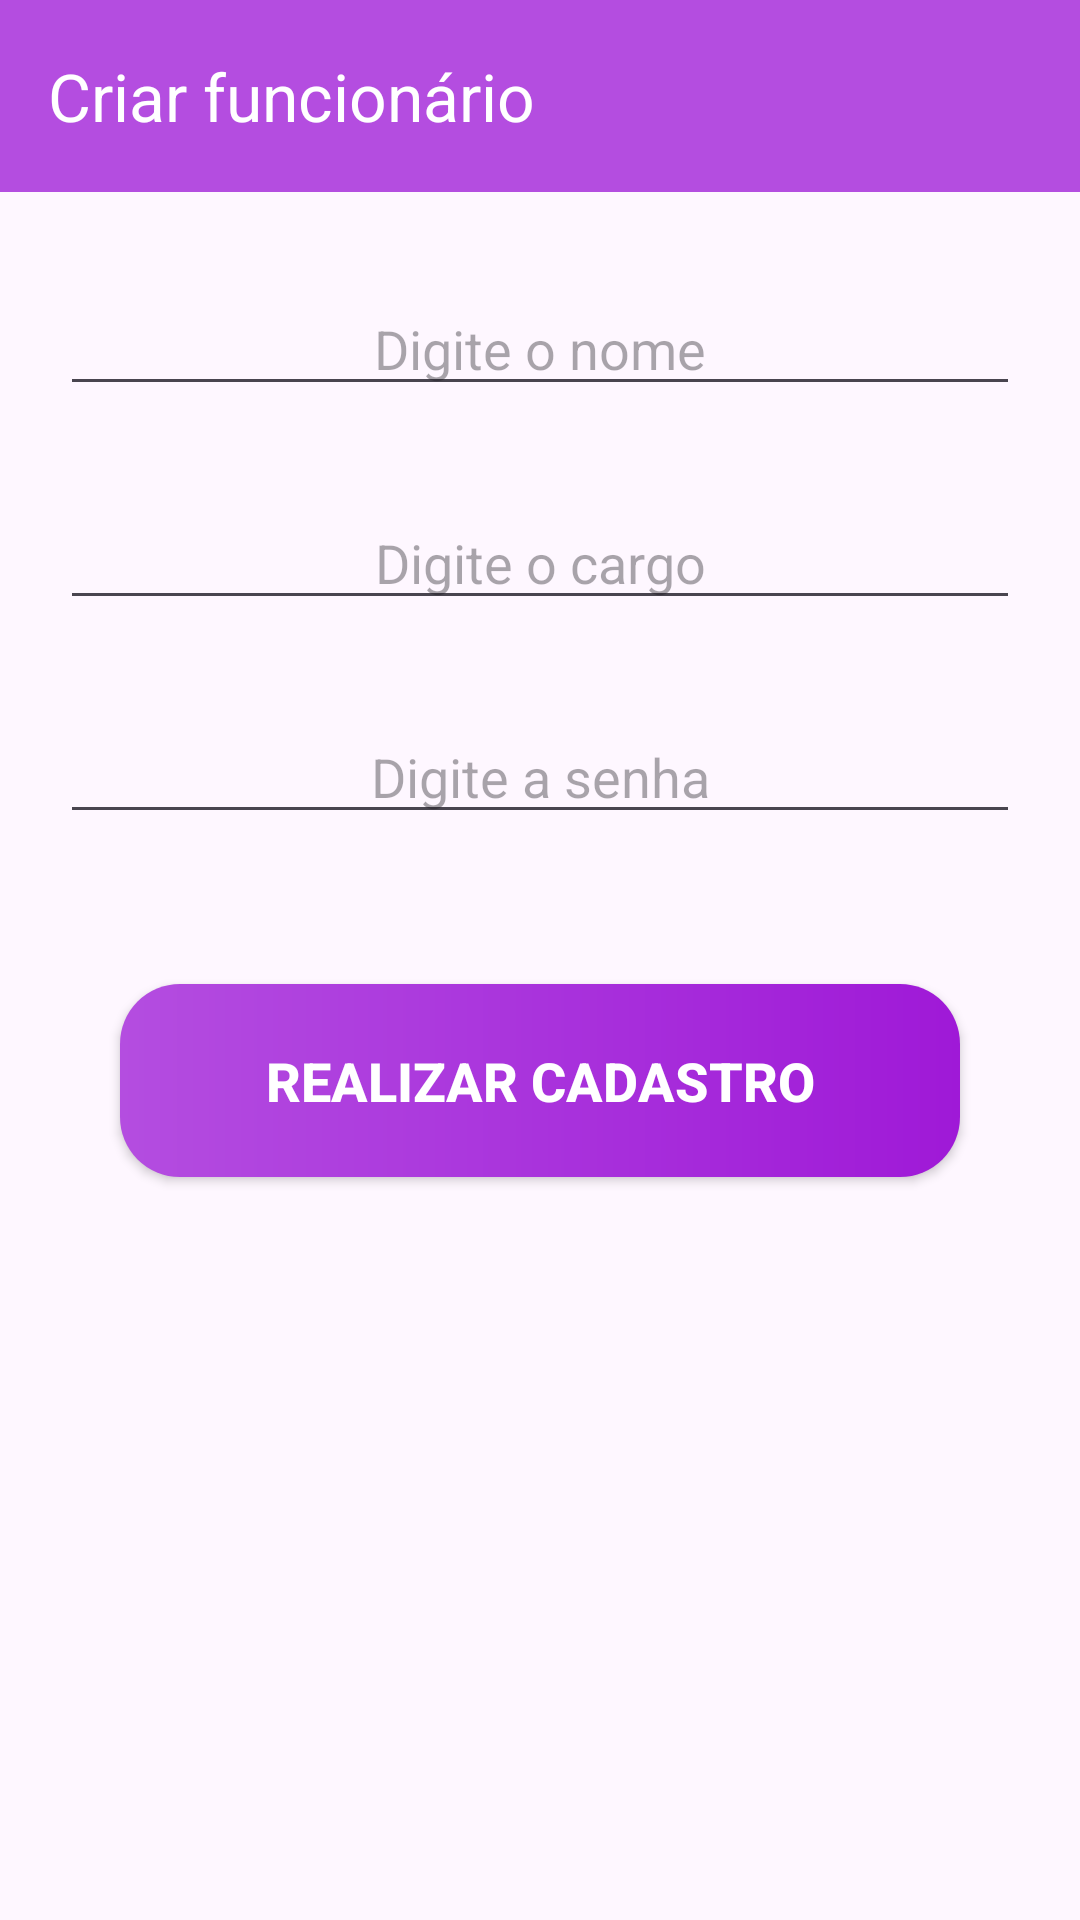

Write the Android layout XML for this screen, with the resource values it uses.
<!-- AndroidManifest.xml: application theme Theme.App_start -->
<!-- res/layout/activity_criar_funcionario.xml -->
<?xml version="1.0" encoding="utf-8"?>
<androidx.constraintlayout.widget.ConstraintLayout xmlns:android="http://schemas.android.com/apk/res/android"
    xmlns:app="http://schemas.android.com/apk/res-auto"
    xmlns:tools="http://schemas.android.com/tools"
    android:layout_width="match_parent"
    android:layout_height="match_parent"
    tools:context=".CriarFuncionario">

    <EditText
        android:id="@+id/nome_usuario"
        android:layout_width="fill_parent"
        android:layout_height="wrap_content"
        android:layout_centerHorizontal="true"
        android:layout_marginTop="30dp"
        android:layout_marginLeft="20dp"
        android:layout_marginRight="20dp"
        android:ems="10"
        android:gravity="center"
        android:hint="Digite o nome"
        android:textColor="#000"
        app:layout_constraintTop_toBottomOf="@id/my_tool_bar_criar"
        tools:ignore="MissingConstraints" />

    <EditText
        android:id="@+id/cargo"
        android:layout_width="fill_parent"
        android:layout_height="wrap_content"
        android:layout_centerHorizontal="true"
        android:layout_marginTop="30dp"
        android:layout_marginLeft="20dp"
        android:layout_marginRight="20dp"
        android:ems="10"
        android:gravity="center"
        android:hint="Digite o cargo"
        android:textColor="#000"
        app:layout_constraintTop_toBottomOf="@id/nome_usuario"
        tools:ignore="MissingConstraints" />

    <EditText
        android:id="@+id/senha"
        android:layout_width="fill_parent"
        android:layout_height="wrap_content"
        android:layout_centerHorizontal="true"
        android:layout_marginTop="30dp"
        android:layout_marginLeft="20dp"
        android:layout_marginRight="20dp"
        android:ems="10"
        android:gravity="center"
        android:hint="Digite a senha"
        android:inputType="numberPassword"
        android:textColor="#000"
        app:layout_constraintTop_toBottomOf="@id/cargo"
        tools:ignore="MissingConstraints" />

    <androidx.appcompat.widget.AppCompatButton
        android:id="@+id/btn_realizar_cadastro"
        android:text="Realizar cadastro"
        style="@style/button_entrar"
        android:layout_marginTop="50dp"
        app:layout_constraintTop_toBottomOf="@id/senha"
        tools:ignore="MissingConstraints" />



    <androidx.appcompat.widget.Toolbar
        android:id="@+id/my_tool_bar_criar"
        app:layout_constraintTop_toTopOf="parent"
        android:layout_width="match_parent"
        app:title="Criar funcionário"
        app:titleTextColor="@color/white"
        android:layout_height="?attr/actionBarSize"
        android:background="@color/bright_purple"
        android:elevation="4dp"
        android:theme="@style/ThemeOverlay.AppCompat.ActionBar"
        app:popupTheme="@style/ThemeOverlay.AppCompat.Light"/>

</androidx.constraintlayout.widget.ConstraintLayout>
<!-- resources referenced by this layout -->
<resources>
  <color name="bright_purple">#b44de0</color>
  <color name="white">#FFFFFFFF</color>
  <style name="button_entrar">
          <item name="android:layout_width">match_parent</item>
          <item name="android:layout_height">wrap_content</item>
          <item name="android:layout_marginLeft">40dp</item>
          <item name="android:layout_marginRight">40dp</item>
          <item name="android:padding">20dp</item>
          <item name="android:textColor">@color/white</item>
          <item name="android:textSize">18sp</item>
          <item name="android:textStyle">bold</item>
          <item name="android:layout_marginTop">15dp</item>
          <item name="android:background">@drawable/button</item>
      </style>
  <style name="Theme.App_start" parent="Base.Theme.App_start" />
  <!-- drawable button (drawable) -->
  <?xml version="1.0" encoding="utf-8"?>
  <shape xmlns:android="http://schemas.android.com/apk/res/android">
  
      <corners android:radius="20dp"/>
  
      <gradient
          android:startColor="@color/dark_purple"
          android:centerColor="@color/medium_purple"
          android:endColor="@color/bright_purple"
          android:angle="180"
          />
  </shape>
  <style name="Base.Theme.App_start" parent="Theme.Material3.DayNight.NoActionBar">
          
          
      </style>
  <color name="dark_purple">#9f19d7</color>
  <color name="medium_purple">#a933dc</color>
</resources>
